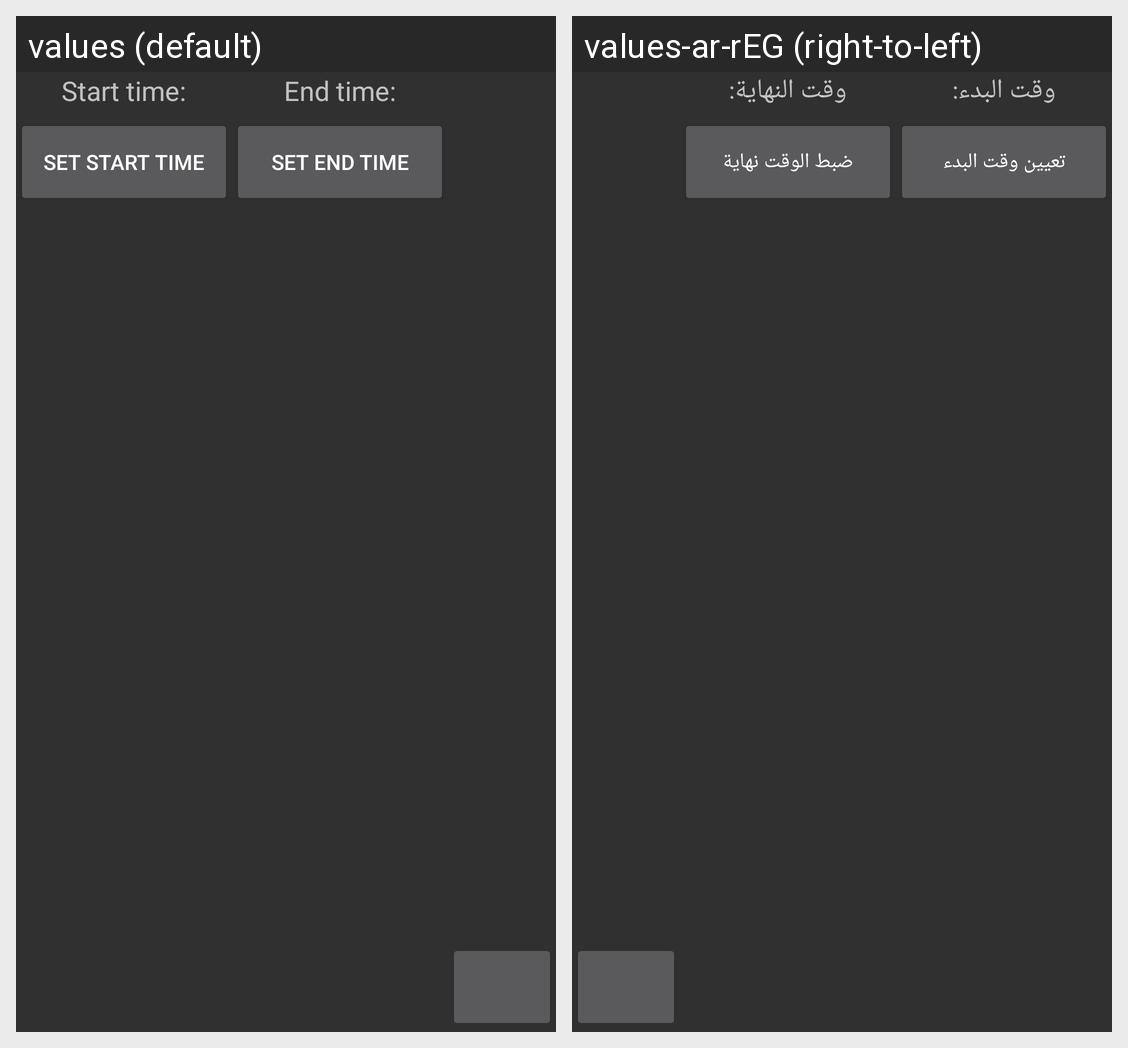

Strings drawn on this Android screen and how each of the app's shown locales translates them:
Android screen res/layout/fragment_search.xml rendered under 2 locales, left to right: values (default), values-ar-rEG (right-to-left). Device: Nexus 5 (rendered at 1080×1920; each locale shown at half size, 540×960, under a caption strip naming it); theme AppTheme.
Strings drawn on this screen, with the default value and each locale's value (text and hints the layout hard-codes, and strings that could not be matched under every locale, appear in the picture but are not listed):

start
  values: Start time:
  values-ar-rEG: وقت البدء:

set_start_time
  values: Set start time
  values-ar-rEG: تعيين وقت البدء

end
  values: End time:
  values-ar-rEG: وقت النهاية:

set_end_time
  values: Set end time
  values-ar-rEG: ضبط الوقت نهاية
